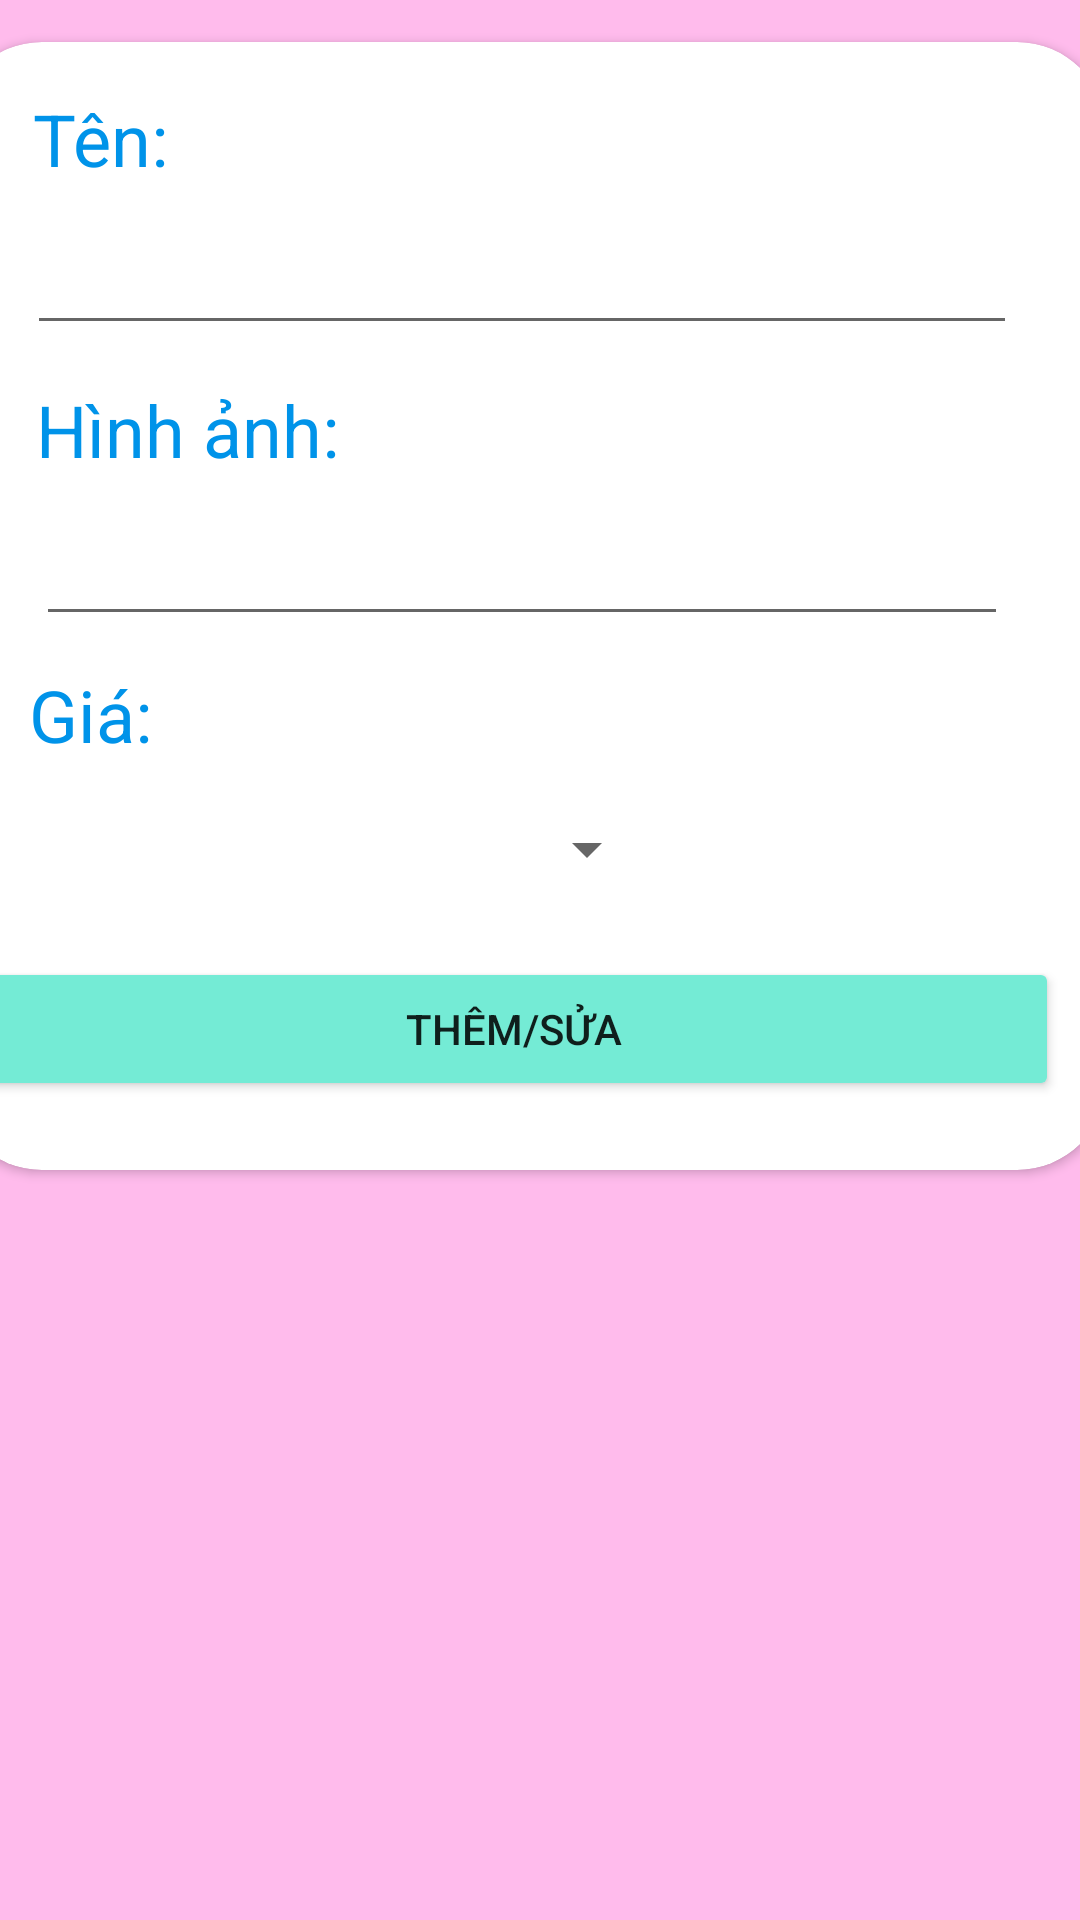

Layout XML and referenced resources for this Android screen:
<!-- AndroidManifest.xml: application theme Theme.CK01 -->
<!-- res/layout/dialog_add_update.xml -->
<?xml version="1.0" encoding="utf-8"?>
<androidx.constraintlayout.widget.ConstraintLayout xmlns:android="http://schemas.android.com/apk/res/android"
    xmlns:app="http://schemas.android.com/apk/res-auto"
    xmlns:tools="http://schemas.android.com/tools"
    android:layout_width="match_parent"
    android:layout_height="match_parent"
    android:background="#FFBBEC">

    <androidx.cardview.widget.CardView
        android:layout_width="385dp"
        android:layout_height="376dp"
        android:layout_marginStart="14dp"
        android:layout_marginTop="14dp"
        android:layout_marginEnd="22dp"
        app:cardCornerRadius="30dp"
        app:layout_constraintEnd_toEndOf="parent"
        app:layout_constraintStart_toStartOf="parent"
        app:layout_constraintTop_toTopOf="parent">

        <androidx.constraintlayout.widget.ConstraintLayout
            android:layout_width="match_parent"
            android:layout_height="375dp">

            <Button
                android:id="@+id/btnThem_Sua"
                android:layout_width="363dp"
                android:layout_height="48dp"
                android:layout_marginStart="19dp"
                android:layout_marginTop="27dp"
                android:layout_marginEnd="29dp"
                android:layout_marginBottom="22dp"
                android:backgroundTint="#74EBD5"
                android:text="Thêm/Sửa"
                app:layout_constraintBottom_toBottomOf="parent"
                app:layout_constraintEnd_toEndOf="parent"
                app:layout_constraintStart_toStartOf="parent"
                app:layout_constraintTop_toBottomOf="@+id/cardView3" />

            <TextView
                android:id="@+id/textView9"
                android:layout_width="326dp"
                android:layout_height="30dp"
                android:layout_marginStart="27dp"
                android:layout_marginTop="16dp"
                android:layout_marginEnd="27dp"
                android:text="Tên:"
                android:textColor="#0093E9"
                android:textSize="24sp"
                app:layout_constraintEnd_toEndOf="parent"
                app:layout_constraintHorizontal_bias="0.0"
                app:layout_constraintStart_toStartOf="parent"
                app:layout_constraintTop_toTopOf="parent" />

            <TextView
                android:id="@+id/textView10"
                android:layout_width="327dp"
                android:layout_height="26dp"
                android:layout_marginTop="12dp"
                android:text="Hình ảnh:"
                android:textColor="#0093E9"
                android:textSize="24sp"
                app:layout_constraintEnd_toEndOf="@+id/editTen"
                app:layout_constraintHorizontal_bias="1.0"
                app:layout_constraintStart_toStartOf="@+id/editTen"
                app:layout_constraintTop_toBottomOf="@+id/editTen" />

            <TextView
                android:id="@+id/textView11"
                android:layout_width="329dp"
                android:layout_height="35dp"
                android:layout_marginTop="10dp"
                android:text="Giá:"
                android:textColor="#0093E9"
                android:textSize="24sp"
                app:layout_constraintEnd_toEndOf="@+id/editHinh"
                app:layout_constraintStart_toStartOf="@+id/editHinh"
                app:layout_constraintTop_toBottomOf="@+id/editHinh" />

            <EditText
                android:id="@+id/editTen"
                android:layout_width="330dp"
                android:layout_height="46dp"
                android:layout_marginTop="9dp"
                android:ems="10"
                android:inputType="textPersonName"
                app:layout_constraintEnd_toEndOf="@+id/textView9"
                app:layout_constraintStart_toStartOf="@+id/textView9"
                app:layout_constraintTop_toBottomOf="@+id/textView9" />

            <EditText
                android:id="@+id/editHinh"
                android:layout_width="324dp"
                android:layout_height="44dp"
                android:layout_marginTop="15dp"
                android:layout_marginEnd="3dp"
                android:ems="10"
                android:inputType="textPersonName"
                app:layout_constraintEnd_toEndOf="@+id/textView10"
                app:layout_constraintStart_toStartOf="@+id/textView10"
                app:layout_constraintTop_toBottomOf="@+id/textView10" />

            <Spinner
                android:id="@+id/spinnerGia"
                android:layout_width="210dp"
                android:layout_height="42dp"
                android:layout_marginTop="5dp"
                android:layout_marginEnd="119dp"
                android:spinnerMode="dropdown"
                app:layout_constraintEnd_toEndOf="@+id/textView11"
                app:layout_constraintStart_toStartOf="@+id/textView11"
                app:layout_constraintTop_toBottomOf="@+id/textView11" />

        </androidx.constraintlayout.widget.ConstraintLayout>
    </androidx.cardview.widget.CardView>
</androidx.constraintlayout.widget.ConstraintLayout>
<!-- resources referenced by this layout -->
<resources>
  <style name="Theme.CK01" parent="Theme.MaterialComponents.DayNight.DarkActionBar">
          
          <item name="colorPrimary">@color/purple_500</item>
          <item name="colorPrimaryVariant">@color/purple_700</item>
          <item name="colorOnPrimary">@color/white</item>
          
          <item name="colorSecondary">@color/teal_200</item>
          <item name="colorSecondaryVariant">@color/teal_700</item>
          <item name="colorOnSecondary">@color/black</item>
          
          <item name="android:statusBarColor" tools:targetApi="l">?attr/colorPrimaryVariant</item>
          
      </style>
  <!-- not gathered from this repository: default colours our renderer supplied (Android Studio template values) -->
  <color name="purple_500">#FF6200EE</color>
  <color name="purple_700">#FF3700B3</color>
  <color name="teal_200">#FF03DAC5</color>
  <color name="teal_700">#FF018786</color>
  <color name="black">#FF000000</color>
  <color name="white">#FFFFFFFF</color>
</resources>
